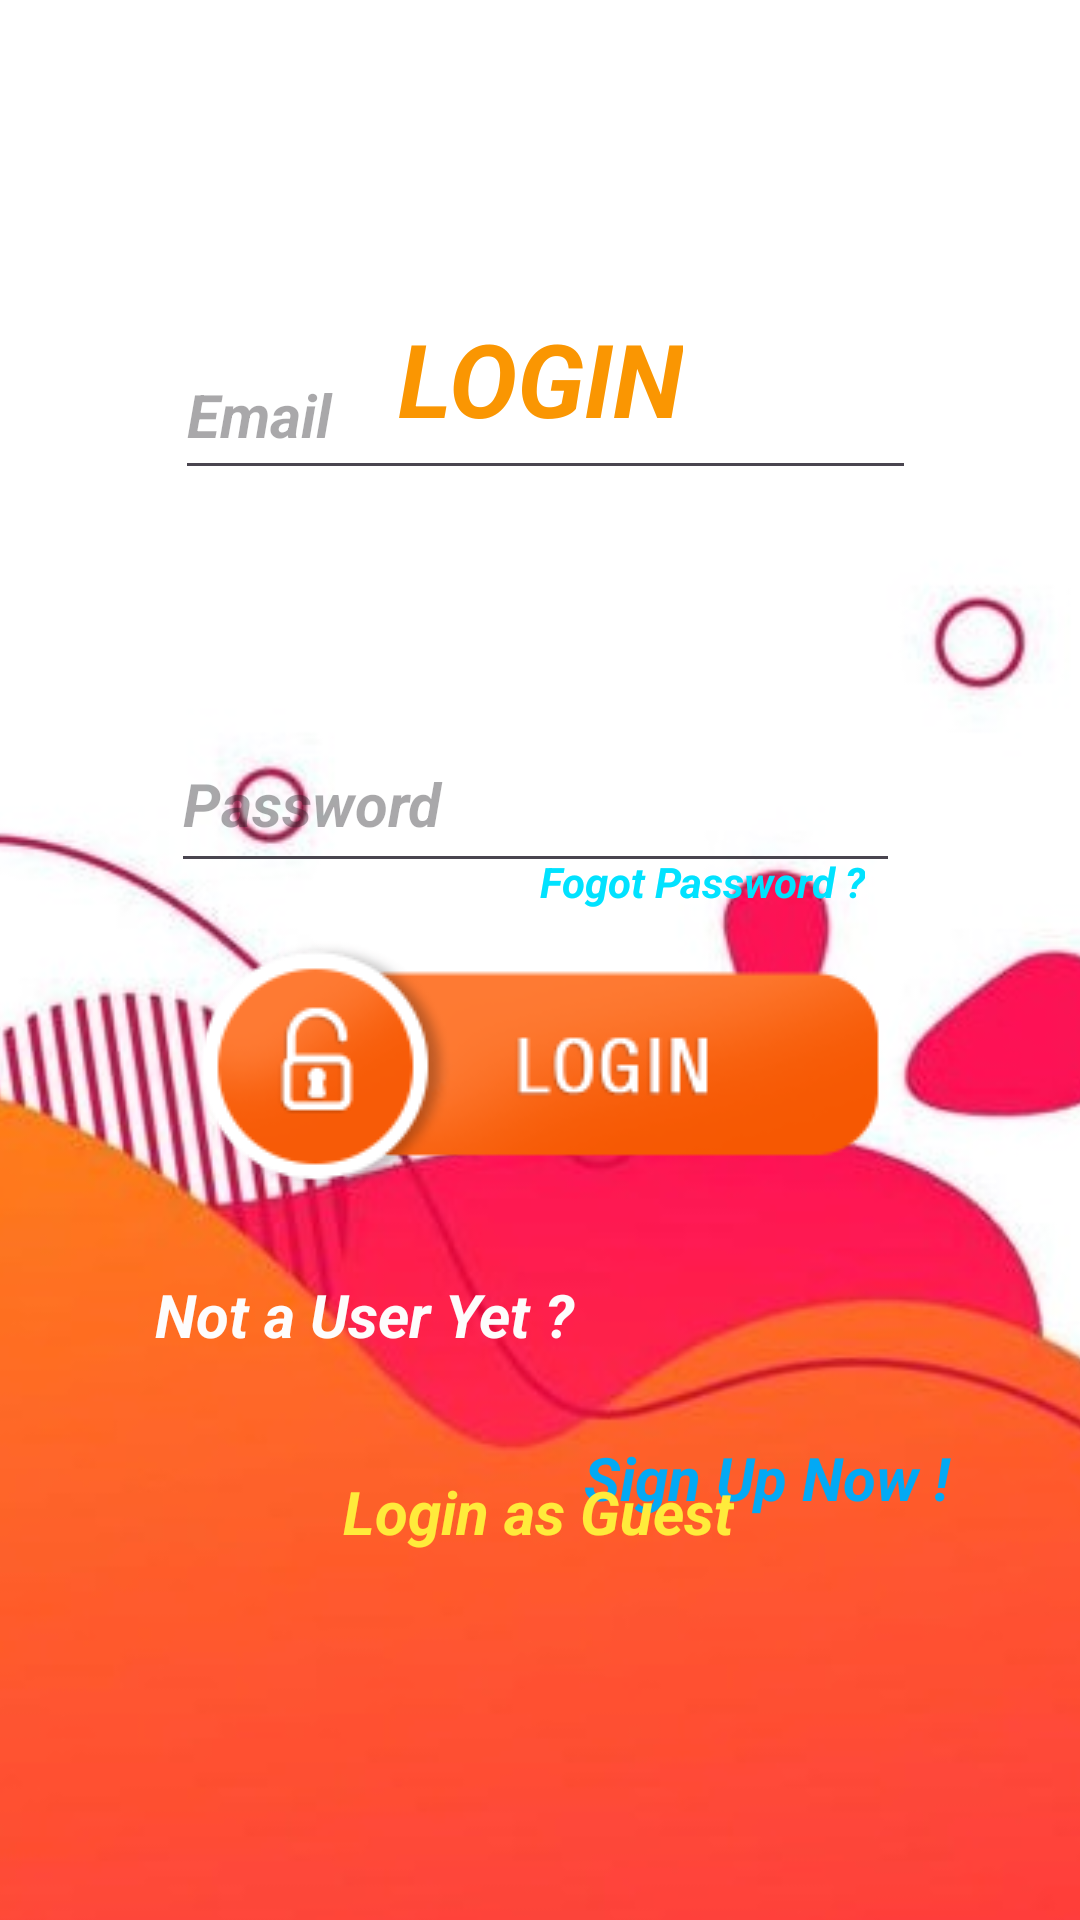

The Android layout XML behind this screen, and the referenced resources:
<!-- AndroidManifest.xml: application theme Theme.Sangrah -->
<!-- res/layout/activity_login.xml -->
<?xml version="1.0" encoding="utf-8"?>
<androidx.constraintlayout.widget.ConstraintLayout xmlns:android="http://schemas.android.com/apk/res/android"
    xmlns:app="http://schemas.android.com/apk/res-auto"
    xmlns:tools="http://schemas.android.com/tools"
    android:layout_width="match_parent"
    android:layout_height="match_parent"
    tools:context=".Login">

    <ImageView
        android:id="@+id/imageView3"
        android:layout_width="465dp"
        android:layout_height="958dp"
        android:background="#FDFDFD"
        app:layout_constraintBottom_toBottomOf="parent"
        app:layout_constraintEnd_toEndOf="parent"
        app:layout_constraintStart_toStartOf="parent"
        app:layout_constraintTop_toTopOf="parent"
        app:srcCompat="@drawable/th2"
        tools:srcCompat="@drawable/th2" />

    <TextView
        android:id="@+id/textView"
        android:layout_width="wrap_content"
        android:layout_height="wrap_content"
        android:fontFamily="sans-serif"
        android:text="LOGIN"
        android:textAlignment="center"
        android:textColor="#FA9602"
        android:textSize="34sp"
        android:textStyle="bold|italic"
        app:layout_constraintBottom_toBottomOf="parent"
        app:layout_constraintEnd_toEndOf="parent"
        app:layout_constraintStart_toStartOf="parent"
        app:layout_constraintTop_toTopOf="parent"
        app:layout_constraintVertical_bias="0.174" />

    <EditText
        android:id="@+id/editTextText"
        android:layout_width="247dp"
        android:layout_height="53dp"
        android:fontFamily="sans-serif"
        android:hint="Email"
        android:inputType="text"
        android:textColor="#050505"
        android:textSize="20sp"
        android:textStyle="bold|italic"
        app:layout_constraintBottom_toBottomOf="parent"
        app:layout_constraintEnd_toEndOf="parent"
        app:layout_constraintHorizontal_bias="0.517"
        app:layout_constraintStart_toStartOf="parent"
        app:layout_constraintTop_toTopOf="@+id/imageView3"
        app:layout_constraintVertical_bias="0.361" />

    <EditText
        android:id="@+id/editTextText2"
        android:layout_width="243dp"
        android:layout_height="56dp"
        android:ems="10"
        android:hint="Password"
        android:inputType="text"
        android:password="true"
        android:textColor="#050505"
        android:textSize="20sp"
        android:textStyle="bold|italic"
        app:layout_constraintBottom_toBottomOf="parent"
        app:layout_constraintEnd_toEndOf="parent"
        app:layout_constraintHorizontal_bias="0.488"
        app:layout_constraintStart_toStartOf="parent"
        app:layout_constraintTop_toTopOf="parent"
        app:layout_constraintVertical_bias="0.408" />

    <ImageButton
        android:id="@+id/imageButton"
        android:layout_width="wrap_content"
        android:layout_height="wrap_content"
        android:background="#00FFFFFF"
        app:layout_constraintBottom_toBottomOf="parent"
        app:layout_constraintEnd_toEndOf="parent"
        app:layout_constraintStart_toStartOf="parent"
        app:layout_constraintTop_toTopOf="parent"
        app:layout_constraintVertical_bias="0.561"
        app:srcCompat="@drawable/log"
        tools:srcCompat="@drawable/log" />

    <TextView
        android:id="@+id/textView2"
        android:layout_width="160dp"
        android:layout_height="63dp"
        android:fontFamily="sans-serif"
        android:text="Not a User Yet ?"
        android:textAlignment="center"
        android:textColor="#FDFCFC"
        android:textSize="20sp"
        android:textStyle="bold|italic"
        app:layout_constraintBottom_toBottomOf="parent"
        app:layout_constraintEnd_toEndOf="parent"
        app:layout_constraintHorizontal_bias="0.206"
        app:layout_constraintStart_toStartOf="parent"
        app:layout_constraintTop_toTopOf="parent"
        app:layout_constraintVertical_bias="0.736" />

    <TextView
        android:id="@+id/textView3"
        android:layout_width="135dp"
        android:layout_height="63dp"
        android:clickable="true"
        android:text="Sign Up Now !"
        android:textAlignment="center"
        android:textColor="#03A9F4"
        android:textSize="20sp"
        android:textStyle="bold|italic"
        app:layout_constraintBottom_toBottomOf="@+id/imageView3"
        app:layout_constraintEnd_toEndOf="parent"
        app:layout_constraintHorizontal_bias="0.837"
        app:layout_constraintStart_toStartOf="parent"
        app:layout_constraintTop_toTopOf="parent"
        app:layout_constraintVertical_bias="0.651" />

    <TextView
        android:id="@+id/textView8"
        android:layout_width="wrap_content"
        android:layout_height="wrap_content"
        android:clickable="true"
        android:text="Fogot Password ?"
        android:textColor="#01E2FF"
        android:textSize="14sp"
        android:textStyle="bold|italic"
        app:layout_constraintBottom_toBottomOf="parent"
        app:layout_constraintEnd_toEndOf="parent"
        app:layout_constraintHorizontal_bias="0.715"
        app:layout_constraintStart_toStartOf="parent"
        app:layout_constraintTop_toTopOf="parent"
        app:layout_constraintVertical_bias="0.458" />

    <TextView
        android:id="@+id/textView9"
        android:layout_width="wrap_content"
        android:layout_height="wrap_content"
        android:clickable="true"
        android:text="Login as Guest"
        android:textColor="#FFEB3B"
        android:textSize="20sp"
        android:textStyle="bold|italic"
        app:layout_constraintBottom_toBottomOf="parent"
        app:layout_constraintEnd_toEndOf="parent"
        app:layout_constraintHorizontal_bias="0.498"
        app:layout_constraintStart_toStartOf="parent"
        app:layout_constraintTop_toTopOf="parent"
        app:layout_constraintVertical_bias="0.8" />

</androidx.constraintlayout.widget.ConstraintLayout>
<!-- resources referenced by this layout -->
<resources>
  <!-- drawable log: png bitmap (drawable, 14696 bytes) -->
  <!-- drawable th2: jpg bitmap (drawable, 35929 bytes) -->
  <style name="Theme.Sangrah" parent="Base.Theme.Sangrah" />
  <style name="Base.Theme.Sangrah" parent="Theme.Material3.DayNight.NoActionBar">
          
          
      </style>
</resources>
